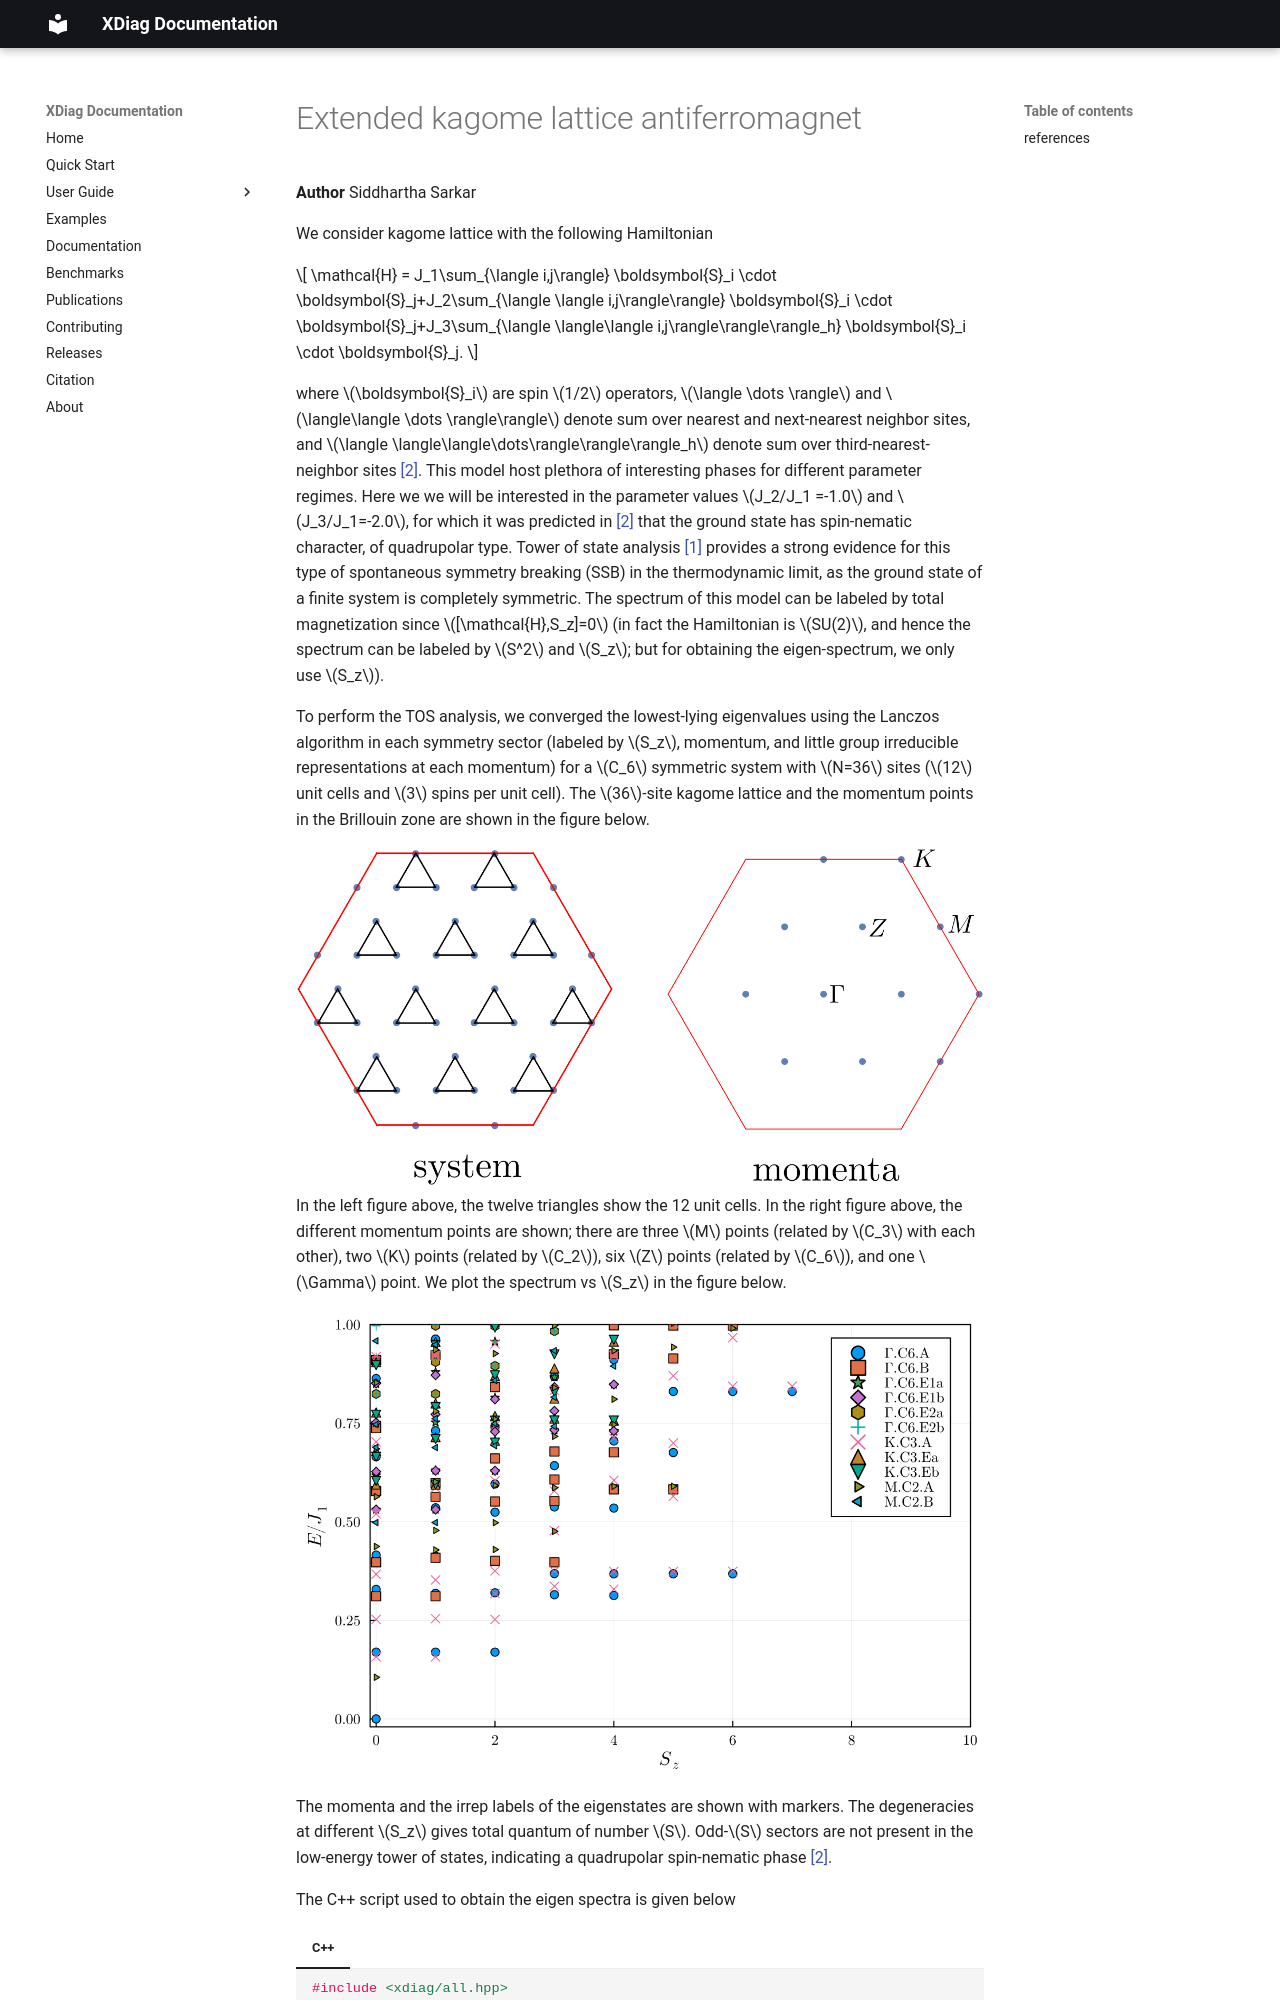

repository: awietek/xdiag · page: examples/tos_quad_kagome/index.html · generator: mkdocs

# Extended kagome lattice antiferromagnet

**Author** Siddhartha Sarkar

We consider kagome lattice with the following Hamiltonian

$$
\mathcal{H} = J_1\sum_{\langle i,j\rangle} \boldsymbol{S}_i \cdot \boldsymbol{S}_j+J_2\sum_{\langle \langle i,j\rangle\rangle} \boldsymbol{S}_i \cdot \boldsymbol{S}_j+J_3\sum_{\langle \langl
